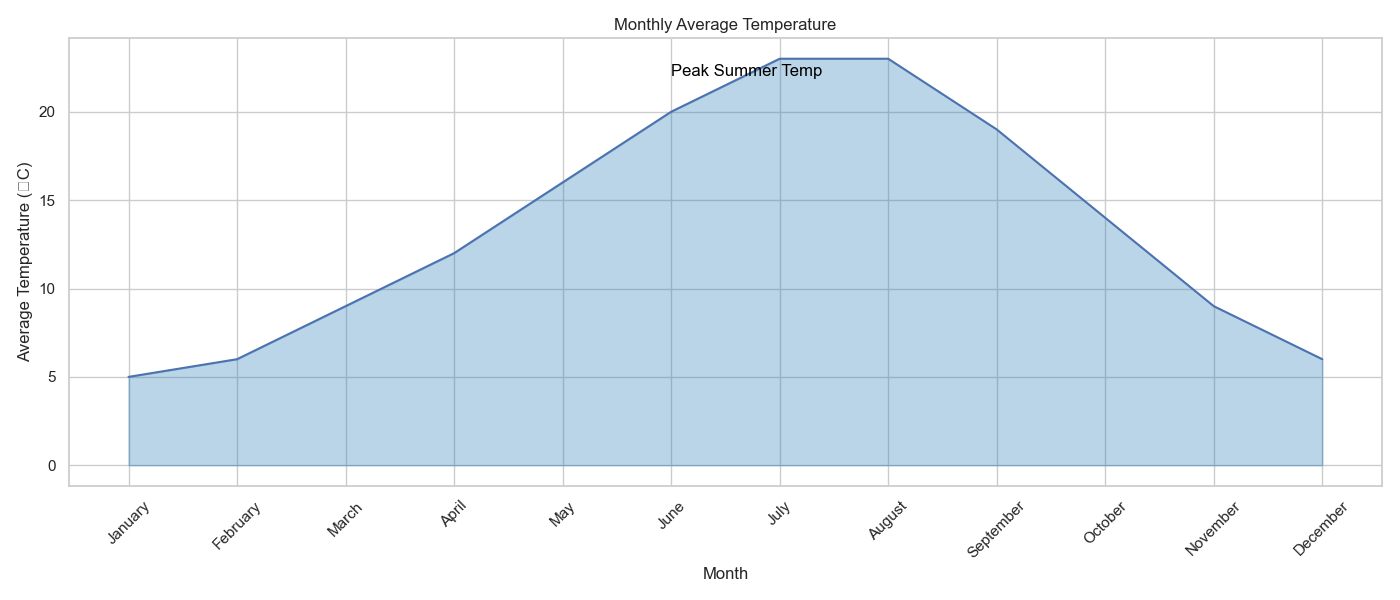

The table this chart was drawn from, first rows:
Month, Average_Temperature
January, 5
February, 6
March, 9
April, 12
May, 16
June, 20
July, 23
August, 23
September, 19
October, 14
November, 9
December, 6
